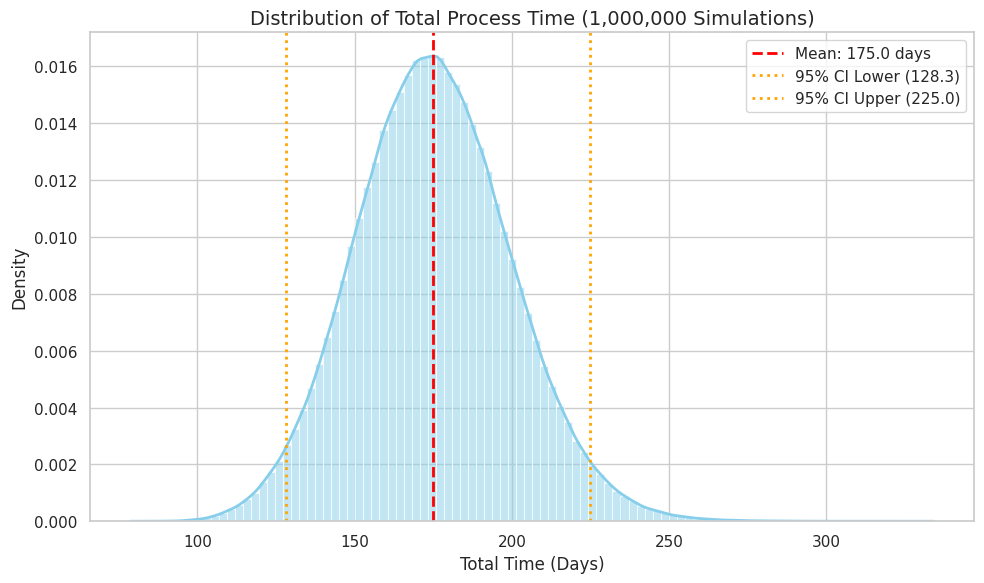
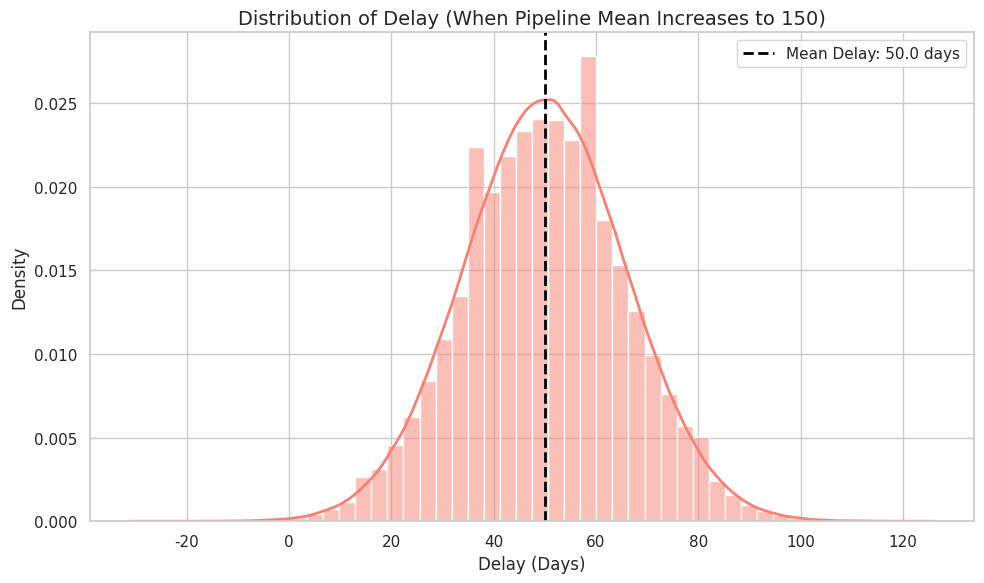
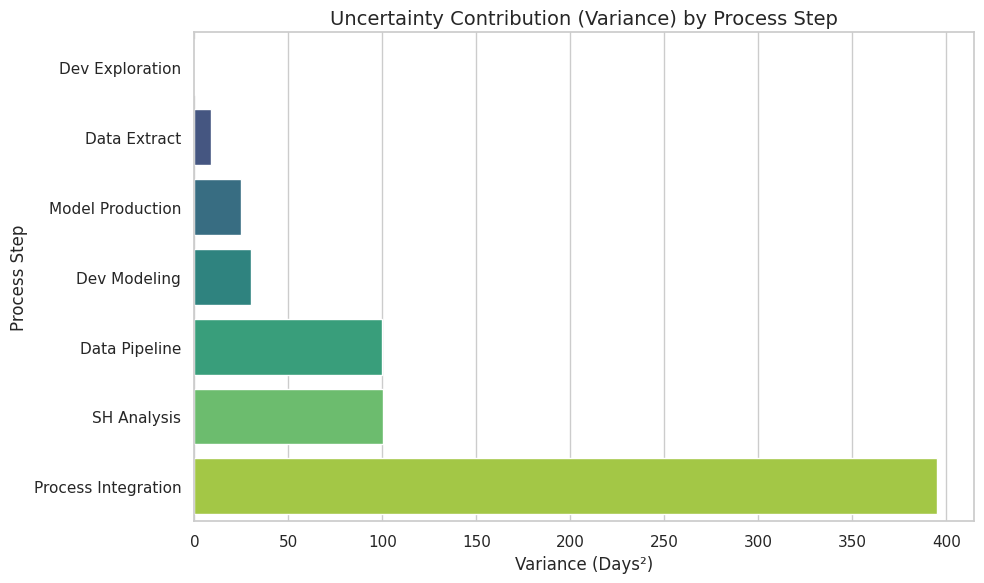

Python code for these plots, in order:
import numpy as np
import matplotlib.pyplot as plt
import seaborn as sns

# Set seed for reproducibility and number of simulations
np.random.seed(42)
N = 1_000_000

# 1. Simulate the random variables
sh_analysis = np.random.exponential(scale=10, size=N)
data_extract = np.maximum(0, np.random.normal(loc=15, scale=3, size=N))
dev_exploration = np.maximum(0, np.random.normal(loc=3, scale=0.5, size=N))
process_integration = np.maximum(0, np.random.normal(loc=50, scale=20, size=N))
model_production = np.maximum(0, np.random.normal(loc=30, scale=5, size=N))
dev_modeling = np.random.poisson(lam=30, size=N)
data_pipeline = np.random.poisson(lam=100, size=N)

# 2. Calculate paths for Base Scenario
track_a = dev_exploration + dev_modeling + model_production
track_b = data_pipeline
parallel_phase = np.maximum(track_a, track_b)
total_time = sh_analysis + data_extract + parallel_phase + process_integration

# 3. Scenario 2: Data Engineer leaves (Pipeline mean = 150)
data_pipeline_new = np.random.poisson(lam=150, size=N)
parallel_phase_new = np.maximum(track_a, data_pipeline_new)
total_time_new = sh_analysis + data_extract + parallel_phase_new + process_integration
delay = total_time_new - total_time

# Set seaborn style for better aesthetics
sns.set_theme(style="whitegrid")

# --- GRAPH 1: Distribution of Total Time ---
plt.figure(figsize=(10, 6))
sns.histplot(total_time, bins=100, kde=True, color='skyblue', stat='density', 
             line_kws={'color': 'darkblue', 'linewidth': 2})
plt.axvline(np.mean(total_time), color='red', linestyle='dashed', linewidth=2, 
            label=f'Mean: {np.mean(total_time):.1f} days')
plt.axvline(np.percentile(total_time, 2.5), color='orange', linestyle='dotted', linewidth=2, 
            label=f'95% CI Lower ({np.percentile(total_time, 2.5):.1f})')
plt.axvline(np.percentile(total_time, 97.5), color='orange', linestyle='dotted', linewidth=2, 
            label=f'95% CI Upper ({np.percentile(total_time, 97.5):.1f})')

plt.title('Distribution of Total Process Time (1,000,000 Simulations)', fontsize=14)
plt.xlabel('Total Time (Days)', fontsize=12)
plt.ylabel('Density', fontsize=12)
plt.legend()
plt.tight_layout()
plt.show()

# --- GRAPH 2: Distribution of the Delay ---
plt.figure(figsize=(10, 6))
sns.histplot(delay, bins=50, kde=True, color='salmon', stat='density',
             line_kws={'color': 'darkred', 'linewidth': 2})
plt.axvline(np.mean(delay), color='black', linestyle='dashed', linewidth=2, 
            label=f'Mean Delay: {np.mean(delay):.1f} days')

plt.title('Distribution of Delay (When Pipeline Mean Increases to 150)', fontsize=14)
plt.xlabel('Delay (Days)', fontsize=12)
plt.ylabel('Density', fontsize=12)
plt.legend()
plt.tight_layout()
plt.show()

# --- GRAPH 3: Uncertainty Contribution (Variance) ---
variances = {
    'SH Analysis': np.var(sh_analysis),
    'Data Extract': np.var(data_extract),
    'Dev Exploration': np.var(dev_exploration),
    'Dev Modeling': np.var(dev_modeling),
    'Model Production': np.var(model_production),
    'Data Pipeline': np.var(data_pipeline),
    'Process Integration': np.var(process_integration)
}

# Sort variances for better visualization (lowest to highest)
variances_sorted = dict(sorted(variances.items(), key=lambda item: item[1]))

plt.figure(figsize=(10, 6))
sns.barplot(x=list(variances_sorted.values()), y=list(variances_sorted.keys()), palette='viridis')
plt.title('Uncertainty Contribution (Variance) by Process Step', fontsize=14)
plt.xlabel('Variance (Days²)', fontsize=12)
plt.ylabel('Process Step', fontsize=12)
plt.tight_layout()
plt.show()
